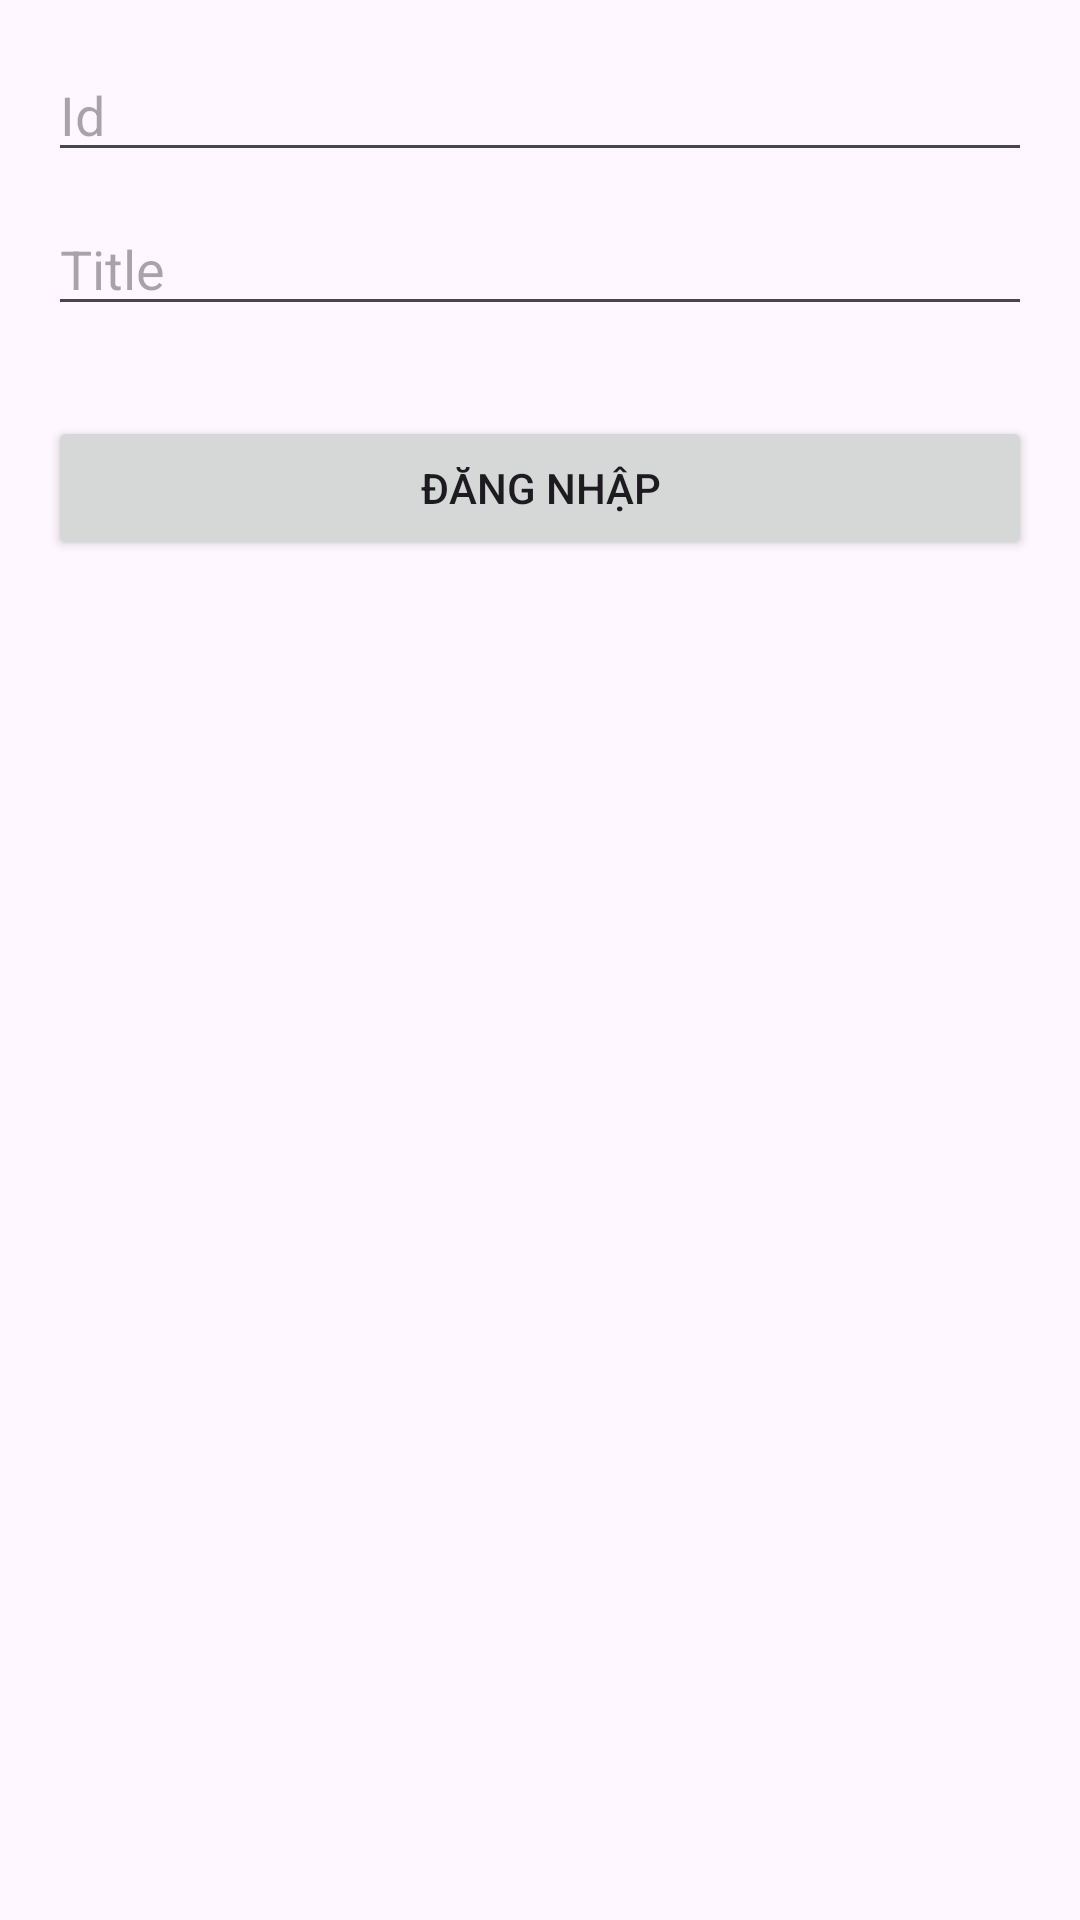

The Android layout XML behind this screen, and the referenced resources:
<!-- AndroidManifest.xml: application theme Theme.TestCallAPI -->
<!-- res/layout/activity_login.xml -->
<?xml version="1.0" encoding="utf-8"?>
<LinearLayout xmlns:android="http://schemas.android.com/apk/res/android"
    xmlns:app="http://schemas.android.com/apk/res-auto"
    xmlns:tools="http://schemas.android.com/tools"
    android:layout_width="match_parent"
    android:layout_height="match_parent"
    android:orientation="vertical"
    android:padding="16dp"
    tools:context=".LoginActivity">

    <EditText
        android:id="@+id/et_Id"
        android:layout_width="match_parent"
        android:layout_height="wrap_content"
        android:layout_marginBottom="10dp"
        android:ems="10"
        android:hint="Id"
        android:inputType="text" />

    <EditText
        android:id="@+id/et_Title"
        android:layout_width="match_parent"
        android:layout_height="wrap_content"
        android:ems="10"
        android:hint="Title"
        android:inputType="text" />

    <Button
        android:id="@+id/btnDangNhap"
        android:layout_width="match_parent"
        android:layout_height="wrap_content"
        android:layout_marginTop="30dp"
        android:text="Đăng Nhập" />
</LinearLayout>
<!-- resources referenced by this layout -->
<resources>
  <style name="Theme.TestCallAPI" parent="Base.Theme.TestCallAPI" />
  <style name="Base.Theme.TestCallAPI" parent="Theme.Material3.DayNight.NoActionBar">
          
          
      </style>
</resources>
